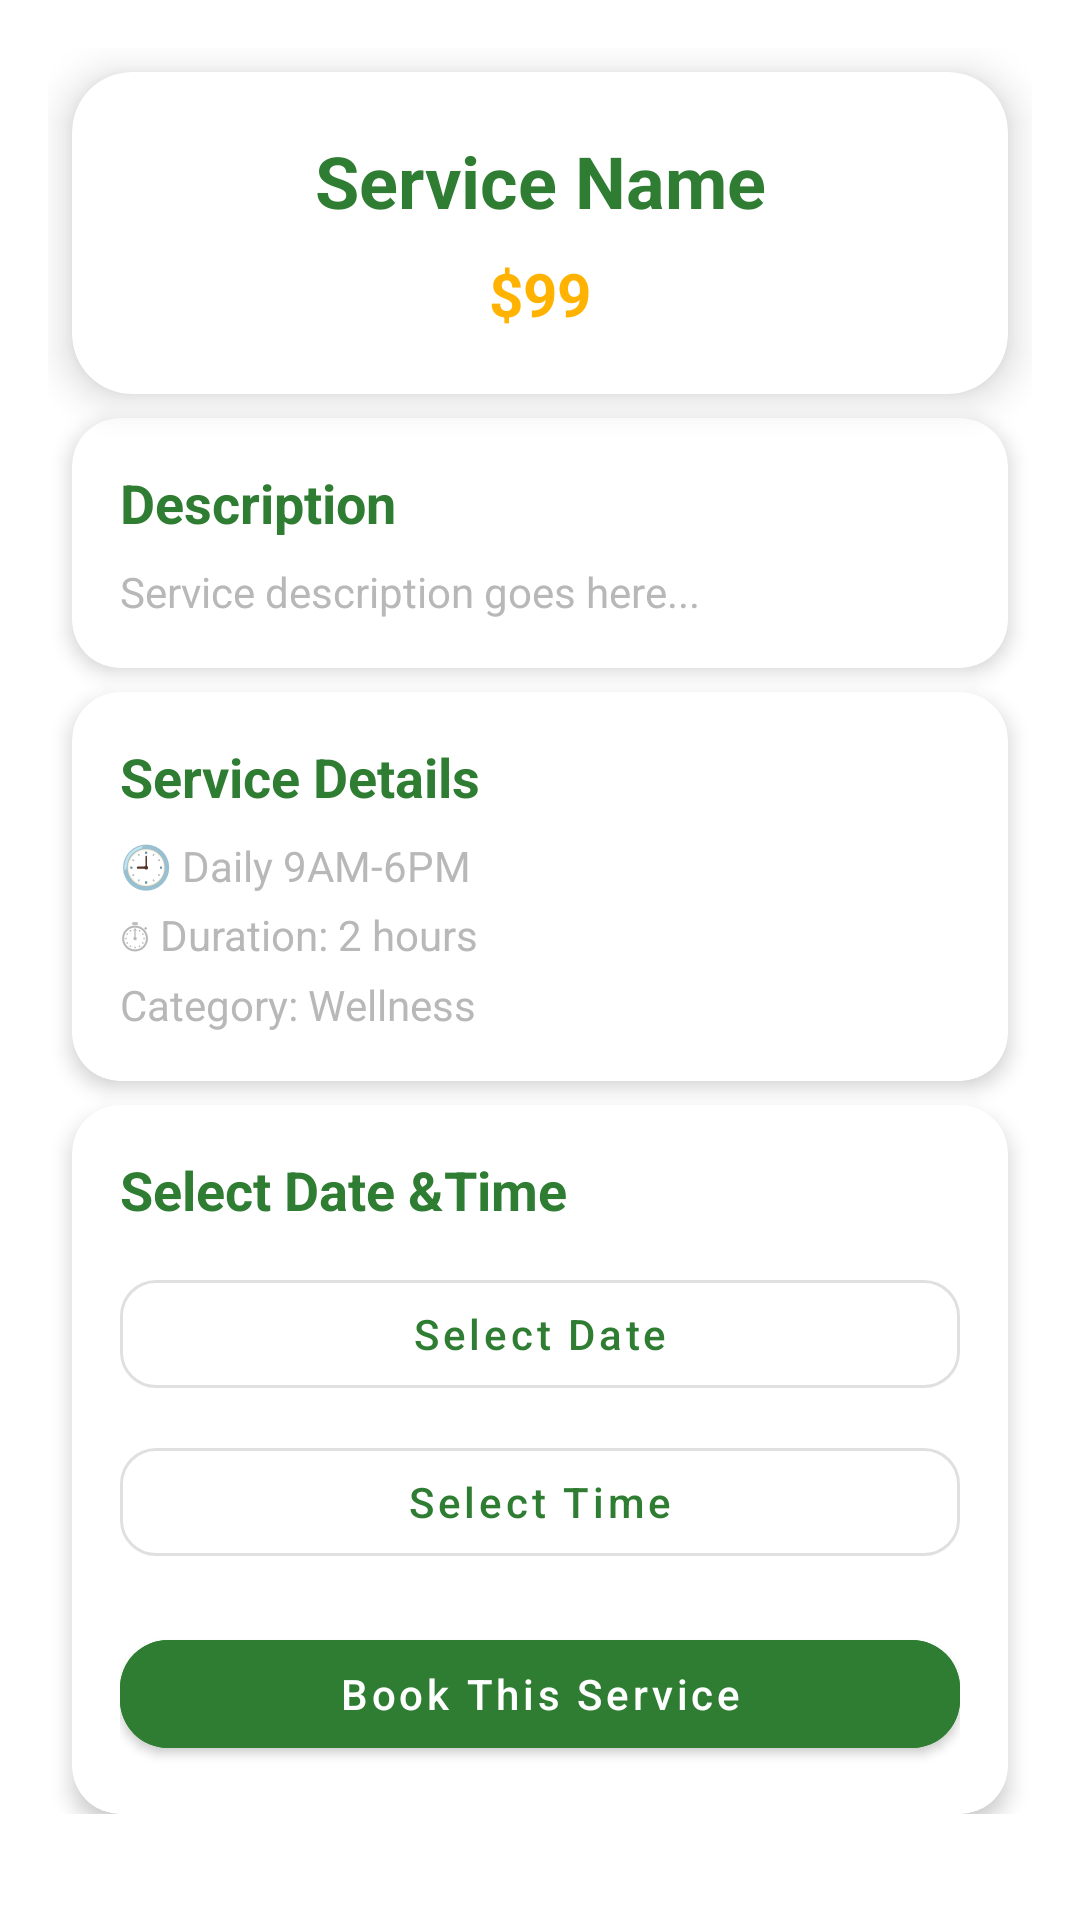

Layout XML and referenced resources for this Android screen:
<!-- AndroidManifest.xml: application theme Theme.LuxeVistaResort -->
<!-- res/layout/activity_service_detail.xml -->
<?xml version="1.0" encoding="utf-8"?>
<ScrollView
    xmlns:android="http://schemas.android.com/apk/res/android"
    xmlns:app="http://schemas.android.com/apk/res-auto"
    xmlns:tools="http://schemas.android.com/tools"
    android:layout_width="match_parent"
    android:layout_height="match_parent"
    android:background="@drawable/gradient_background"
    tools:context=".ServiceDetailActivity">

    <androidx.constraintlayout.widget.ConstraintLayout
        android:layout_width="match_parent"
        android:layout_height="wrap_content"
        android:padding="16dp">

        
        <com.google.android.material.card.MaterialCardView
            android:id="@+id/serviceHeaderCard"
            android:layout_width="0dp"
            android:layout_height="wrap_content"
            android:layout_margin="8dp"
            app:cardCornerRadius="20dp"
            app:cardElevation="8dp"
            app:layout_constraintTop_toTopOf="parent"
            app:layout_constraintStart_toStartOf="parent"
            app:layout_constraintEnd_toEndOf="parent">

            <LinearLayout
                android:layout_width="match_parent"
                android:layout_height="wrap_content"
                android:orientation="vertical"
                android:padding="20dp">

                <TextView
                    android:id="@+id/tvServiceName"
                    android:layout_width="match_parent"
                    android:layout_height="wrap_content"
                    android:text="Service Name"
                    android:textSize="24sp"
                    android:textStyle="bold"
                    android:textColor="@color/primaryColor"
                    android:gravity="center"/>

                <TextView
                    android:id="@+id/tvServicePrice"
                    android:layout_width="match_parent"
                    android:layout_height="wrap_content"
                    android:text="$99"
                    android:textSize="20sp"
                    android:textStyle="bold"
                    android:textColor="@color/secondaryColor"
                    android:gravity="center"
                    android:layout_marginTop="8dp"/>

            </LinearLayout>
        </com.google.android.material.card.MaterialCardView>

        
        <com.google.android.material.card.MaterialCardView
            android:id="@+id/descriptionCard"
            android:layout_width="0dp"
            android:layout_height="wrap_content"
            android:layout_margin="8dp"
            app:cardCornerRadius="16dp"
            app:cardElevation="4dp"
            app:layout_constraintTop_toBottomOf="@id/serviceHeaderCard"
            app:layout_constraintStart_toStartOf="parent"
            app:layout_constraintEnd_toEndOf="parent">

            <LinearLayout
                android:layout_width="match_parent"
                android:layout_height="wrap_content"
                android:orientation="vertical"
                android:padding="16dp">

                <TextView
                    android:layout_width="wrap_content"
                    android:layout_height="wrap_content"
                    android:text="Description"
                    android:textSize="18sp"
                    android:textStyle="bold"
                    android:textColor="@color/primaryColor"/>

                <TextView
                    android:id="@+id/tvServiceDescription"
                    android:layout_width="match_parent"
                    android:layout_height="wrap_content"
                    android:text="Service description goes here..."
                    android:textSize="14sp"
                    android:textColor="@color/textSecondary"
                    android:layout_marginTop="8dp"/>

            </LinearLayout>
        </com.google.android.material.card.MaterialCardView>

        
        <com.google.android.material.card.MaterialCardView
            android:id="@+id/detailsCard"
            android:layout_width="0dp"
            android:layout_height="wrap_content"
            android:layout_margin="8dp"
            app:cardCornerRadius="16dp"
            app:cardElevation="4dp"
            app:layout_constraintTop_toBottomOf="@id/descriptionCard"
            app:layout_constraintStart_toStartOf="parent"
            app:layout_constraintEnd_toEndOf="parent">

            <LinearLayout
                android:layout_width="match_parent"
                android:layout_height="wrap_content"
                android:orientation="vertical"
                android:padding="16dp">

                <TextView
                    android:layout_width="wrap_content"
                    android:layout_height="wrap_content"
                    android:text="Service Details"
                    android:textSize="18sp"
                    android:textStyle="bold"
                    android:textColor="@color/primaryColor"/>

                <TextView
                    android:id="@+id/tvServiceAvailability"
                    android:layout_width="match_parent"
                    android:layout_height="wrap_content"
                    android:text="🕘 Daily 9AM-6PM"
                    android:textSize="14sp"
                    android:textColor="@color/textSecondary"
                    android:layout_marginTop="8dp"/>

                <TextView
                    android:id="@+id/tvServiceDuration"
                    android:layout_width="match_parent"
                    android:layout_height="wrap_content"
                    android:text="⏱ Duration: 2 hours"
                    android:textSize="14sp"
                    android:textColor="@color/textSecondary"
                    android:layout_marginTop="4dp"/>

                <TextView
                    android:id="@+id/tvServiceCategory"
                    android:layout_width="match_parent"
                    android:layout_height="wrap_content"
                    android:text="Category: Wellness"
                    android:textSize="14sp"
                    android:textColor="@color/textSecondary"
                    android:layout_marginTop="4dp"/>

            </LinearLayout>
        </com.google.android.material.card.MaterialCardView>

        
        <com.google.android.material.card.MaterialCardView
            android:id="@+id/bookingCard"
            android:layout_width="0dp"
            android:layout_height="wrap_content"
            android:layout_margin="8dp"
            app:cardCornerRadius="16dp"
            app:cardElevation="4dp"
            app:layout_constraintTop_toBottomOf="@id/detailsCard"
            app:layout_constraintStart_toStartOf="parent"
            app:layout_constraintEnd_toEndOf="parent">

            <LinearLayout
                android:layout_width="match_parent"
                android:layout_height="wrap_content"
                android:orientation="vertical"
                android:padding="16dp">

                <TextView
                    android:layout_width="wrap_content"
                    android:layout_height="wrap_content"
                    android:text="Select Date &amp;Time"
                    android:textSize="18sp"
                    android:textStyle="bold"
                    android:textColor="@color/primaryColor"/>

                <com.google.android.material.button.MaterialButton
                    android:id="@+id/btnSelectDate"
                    style="@style/Widget.MaterialComponents.Button.OutlinedButton"
                    android:layout_width="match_parent"
                    android:layout_height="wrap_content"
                    android:text="Select Date"
                    android:textAllCaps="false"
                    app:cornerRadius="12dp"
                    android:layout_marginTop="12dp"/>

                <com.google.android.material.button.MaterialButton
                    android:id="@+id/btnSelectTime"
                    style="@style/Widget.MaterialComponents.Button.OutlinedButton"
                    android:layout_width="match_parent"
                    android:layout_height="wrap_content"
                    android:text="Select Time"
                    android:textAllCaps="false"
                    app:cornerRadius="12dp"
                    android:layout_marginTop="8dp"/>

                <com.google.android.material.button.MaterialButton
                    android:id="@+id/btnBookService"
                    style="@style/Widget.MaterialComponents.Button"
                    android:layout_width="match_parent"
                    android:layout_height="wrap_content"
                    android:text="Book This Service"
                    android:textAllCaps="false"
                    android:textColor="@color/white"
                    android:backgroundTint="@color/primaryColor"
                    app:cornerRadius="16dp"
                    android:layout_marginTop="16dp"/>

            </LinearLayout>
        </com.google.android.material.card.MaterialCardView>

    </androidx.constraintlayout.widget.ConstraintLayout>

</ScrollView>
<!-- resources referenced by this layout -->
<resources>
  <color name="primaryColor">#2E7D32</color>
  <color name="secondaryColor">#FFB300</color>
  <color name="textSecondary">#B8B8B8</color>
  <color name="white">#FFFFFF</color>
  <style name="Theme.LuxeVistaResort" parent="Theme.MaterialComponents.DayNight.NoActionBar">
          <item name="colorPrimary">@color/primaryColor</item>
          <item name="colorSecondary">@color/secondaryColor</item>
          <item name="android:statusBarColor">@color/primaryColor</item>
          <item name="android:navigationBarColor">@color/primaryColor</item>
      </style>
</resources>
